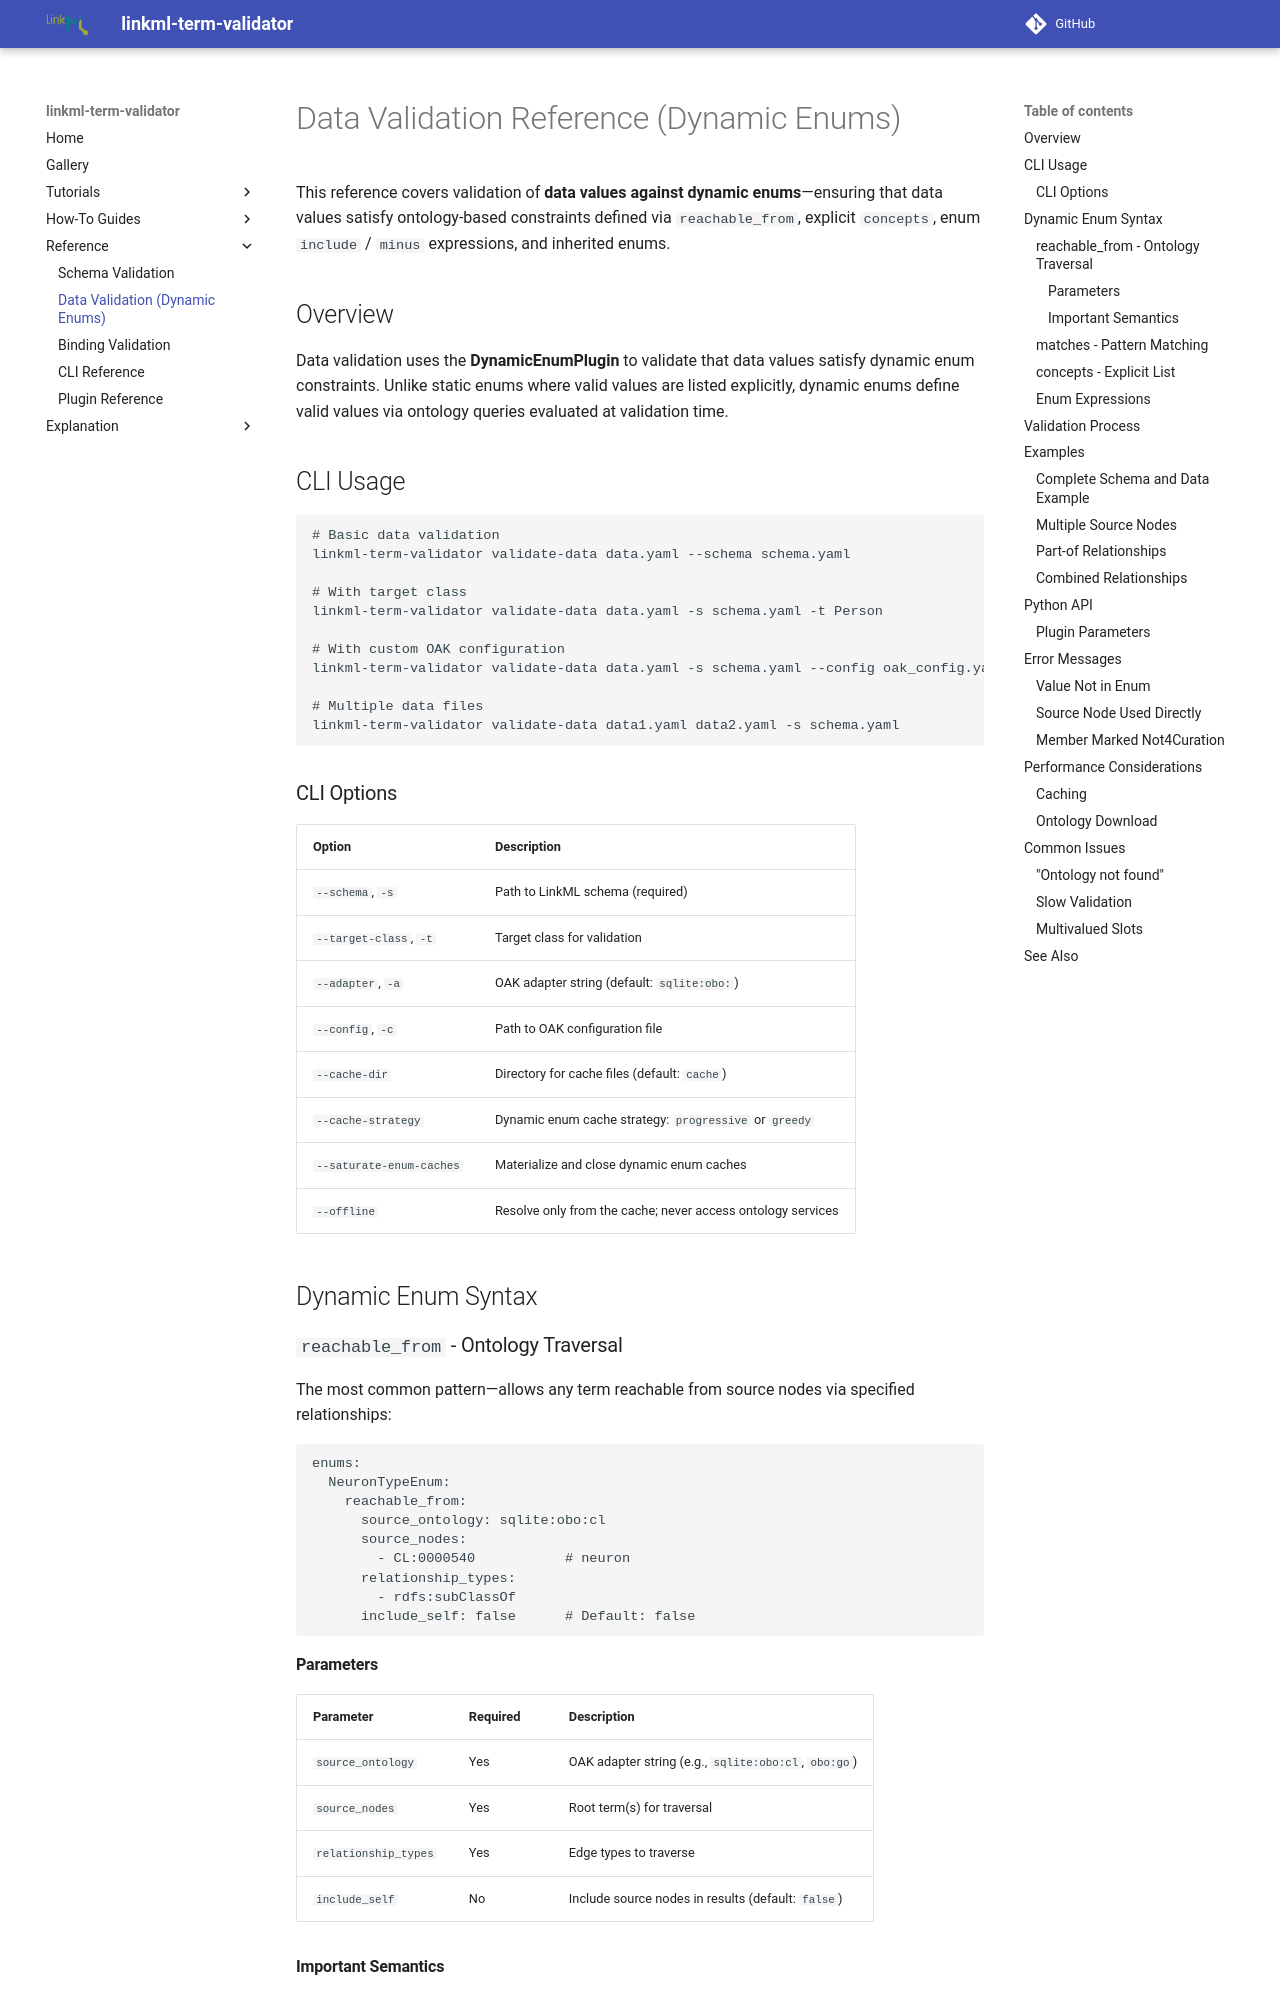

repository: linkml/linkml-term-validator · page: data-validation/index.html · generator: mkdocs

# Data Validation Reference (Dynamic Enums)

This reference covers validation of **data values against dynamic enums**—ensuring that data values satisfy ontology-based constraints defined via `reachable_from`, explicit `concepts`, enum `include` / `minus` expressions, and inherited enums.

## Overview

Data validation uses the **DynamicEnumPlugin** to validate that data values satisfy dynamic enum constraints. Unlike static enums where valid values are listed explicitly, dynamic enums define valid values via ontology queries evaluated at validation time.

## CLI Usage

```bash
# Basic data validation
linkml-term-validator validate-data data.yaml --schema schema.yaml

# With target class
linkml-term-validator validate-data data.yaml -s schema.yaml -t Person

# With custom OAK configuration
linkml-term-validator validate-data data.yaml -s schema.yaml --config oak_config.yaml

# Multiple data files
linkml-term-validator validate-data data1.yaml data2.yaml -s schema.yaml
```

### CLI Options

| Option | Description |
|--------|-------------|
| `--schema`, `-s` | Path to LinkML schema (required) |
| `--target-class`, `-t` | Target class for validation |
| `--adapter`, `-a` | OAK adapter string (default: `sqlite:obo:`) |
| `--config`, `-c` | Path to OAK configuration file |
| `--cache-dir` | Directory for cache files (default: `cache`) |
| `--cache-strategy` | Dynamic enum cache strategy: `progressive` or `greedy` |
| `--saturate-enum-caches` | Materialize and close dynamic enum caches |
| `--offline` | Resolve only from the cache; never access ontology services |

## Dynamic Enum Syntax

### `reachable_from` - Ontology Traversal

The most common pattern—allows any term reachable from source nodes via specified relationships:

```yaml
enums:
  NeuronTypeEnum:
    reachable_from:
      source_ontology: sqlite:obo:cl
      source_nodes:
        - CL:0000540           # neuron
      relationship_types:
        - rdfs:subClassOf
      include_self: false      # Default: false
```

#### Parameters

| Parameter | Required | Description |
|-----------|----------|-------------|
| `source_ontology` | Yes | OAK adapter string (e.g., `sqlite:obo:cl`, `obo:go`) |
| `source_nodes` | Yes | Root term(s) for traversal |
| `relationship_types` | Yes | Edge types to traverse |
| `include_self` | No | Include source nodes in results (default: `false`) |
